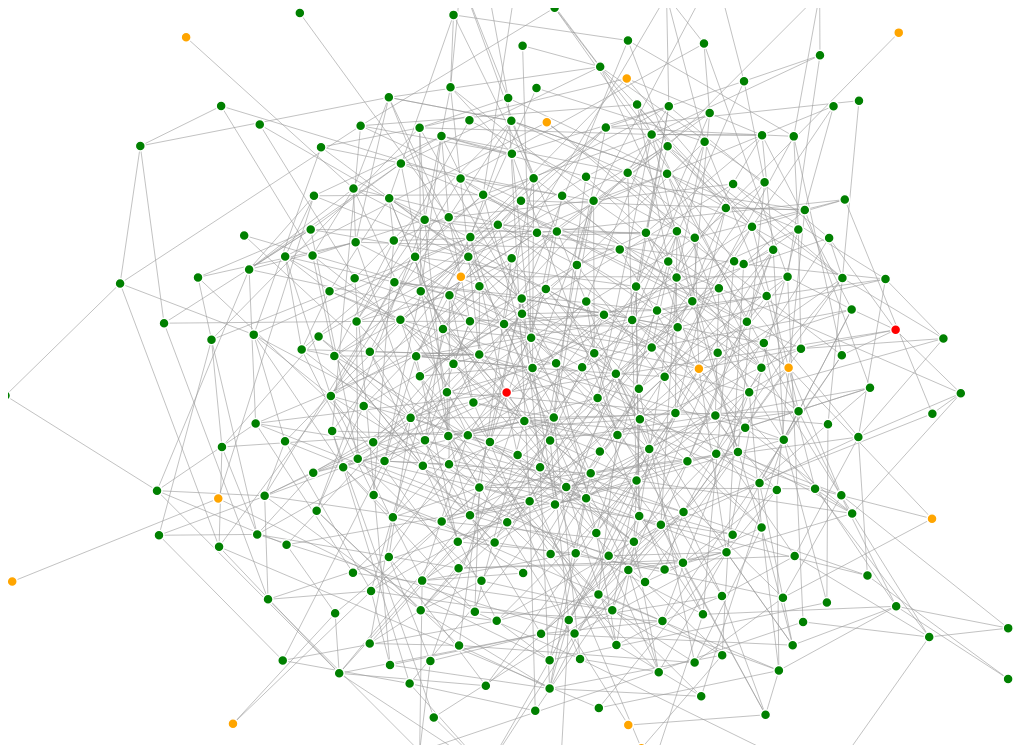
D3 v3 page, settled after 360 driven frames (6 s of simulated time); the page loaded 1 data file(s).



var width = 1040,
    height = 760;

var color = d3.scale.category20()
                .range(["orange", "red", "green"]);;

    

var force = d3.layout.force()
    .charge(-400)
    .linkDistance(50)
    .size([width, height]);

var svg = d3.select("body").append("svg")
    .attr("width", width)
    .attr("height", height);

d3.json("grafo12.json", function(error, graph) {

  force
      .nodes(graph.nodes)
      .links(graph.links)
      .start();
  console.log("here1");

  var link = svg.selectAll(".link")
      .data(graph.links)
    .enter().append("line")
      .attr("class", "link")
      .style("stroke-width", function(d) { return Math.sqrt(d.dur);}); 

  var node = svg.selectAll(".node")
      .data(graph.nodes)
    .enter().append("circle")
      .attr("class", "node")
      .attr("r", 5)
      .style("fill", function(d) { if(d.label=="S") return "orange";
                                    if(d.label=="I") return "red";
                                    if(d.label=="R") return "green";    })
      .call(force.drag);

  node.append("title")
      .text(function(d) { return d.name; });

  force.on("end", function() {
    link.attr("x1", function(d) { return d.source.x; })
        .attr("y1", function(d) { return d.source.y; })
        .attr("x2", function(d) { return d.target.x; })
        .attr("y2", function(d) { return d.target.y; });

    node.attr("cx", function(d) { return d.x; })
        .attr("cy", function(d) { return d.y; });
  });
});



### data: grafo12.json
{
 "nodes": [
  {
   "name": 1,
   "d_t": 4,
   "label": "R"
  },
  {
   "name": 2,
   "d_t": 4,
   "label": "R"
  },
  {
   "name": 3,
   "d_t": 0,
   "label": "S"
  },
  {
   "name": 4,
   "d_t": 4,
   "label": "R"
  },
  {
   "name": 5,
   "d_t": 4,
   "label": "R"
  },
  {
   "name": 6,
   "d_t": 4,
   "label": "R"
  },
  {
   "name": 7,
   "d_t": 4,
   "label": "R"
  },
  {
   "name": 8,
   "d_t": 4,
   "label": "R"
  },
  "... 292 more items"
 ],
 "links": [
  {
   "duration": 39,
   "source": 0,
   "target": 72
  },
  {
   "duration": 8,
   "source": 0,
   "target": 185
  },
  {
   "duration": 1,
   "source": 0,
   "target": 122
  },
  {
   "duration": 49,
   "source": 0,
   "target": 190
  },
  {
   "duration": 9,
   "source": 1,
   "target": 72
  },
  {
   "duration": 8,
   "source": 1,
   "target": 228
  },
  {
   "duration": 35,
   "source": 2,
   "target": 95
  },
  {
   "duration": 18,
   "source": 2,
   "target": 193
  },
  "... 892 more items"
 ]
}